Dataset: dataset (GitHub, LaLils/ACS-Java). Classes: croco candy, croco blue, croco yellow, croco red, croco green, dragibus candy, dragibus blue, dragibus yellow, dragibus black, dragibus pink, dragibus red, dragibus green, fraise, fraise fraise, oeuf, oeuf oeuf, ourson, ourson jaune, ourson rouge, ourson vert, schtroumpf, schtroumpf blanc, schtroumpf jaune, schtroumpf rouge.

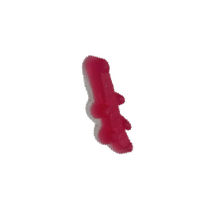
Label: croco candy

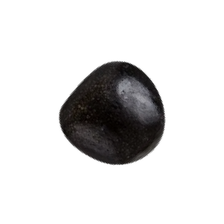
Label: dragibus black

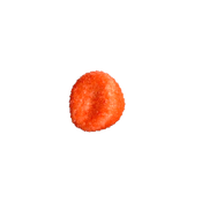
Label: fraise

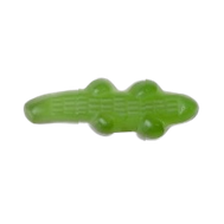
Label: croco green

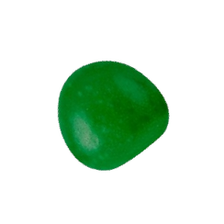
Label: dragibus green

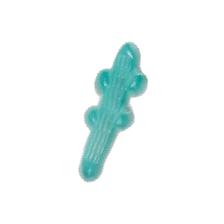
Label: croco blue
